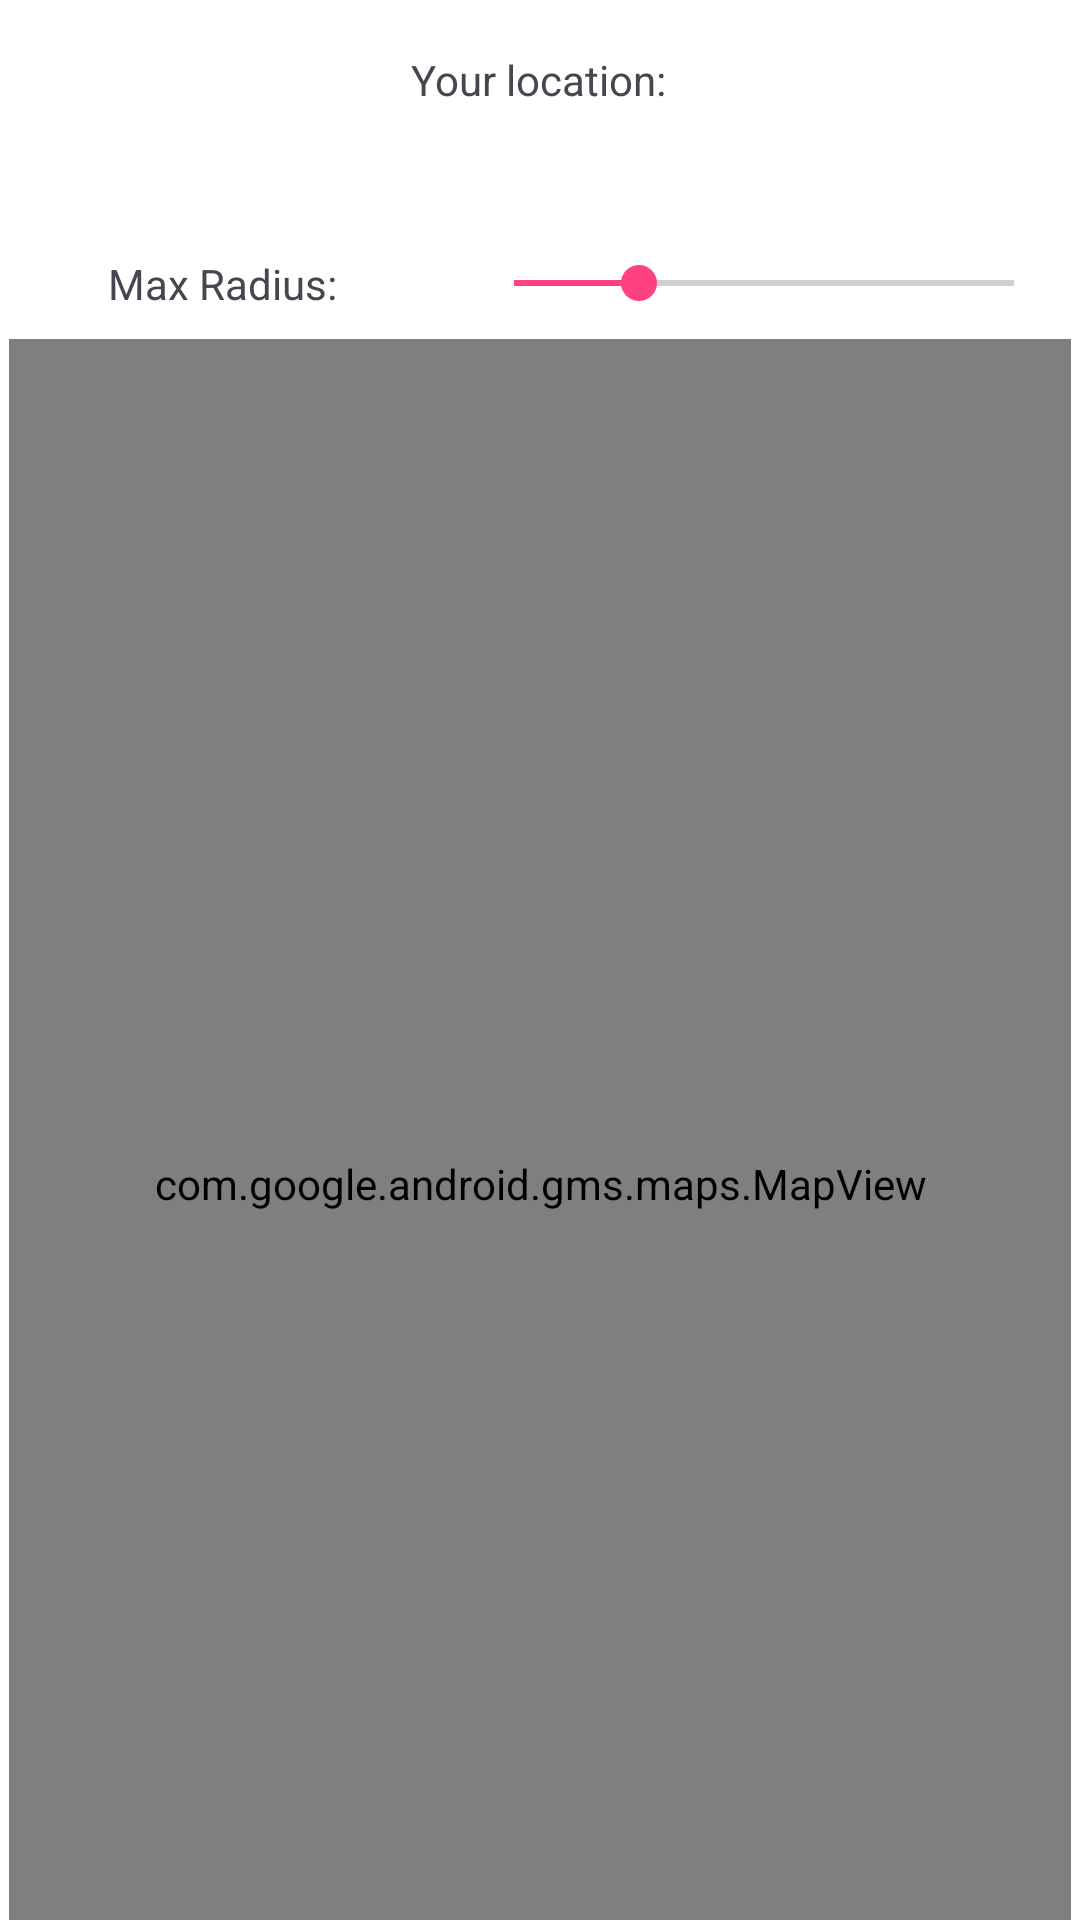

Reconstruct the res/layout file that produces this screen, plus the resources it refers to.
<!-- AndroidManifest.xml: application theme Theme.OPSC7312POEPart2 -->
<!-- res/layout/fragment_nearbyfrag.xml -->
<?xml version="1.0" encoding="utf-8"?>
<androidx.constraintlayout.widget.ConstraintLayout xmlns:android="http://schemas.android.com/apk/res/android"
    xmlns:app="http://schemas.android.com/apk/res-auto"
    xmlns:tools="http://schemas.android.com/tools"
    android:layout_width="match_parent"
    android:layout_height="match_parent"
    tools:context=".Nearbyfrag">


    <TextView
        android:id="@+id/textView17"
        android:layout_width="wrap_content"
        android:layout_height="wrap_content"
        android:layout_marginTop="15dp"
        android:layout_marginBottom="31dp"
        android:text="Nearby/Hotspots"
        app:layout_constraintBottom_toTopOf="@+id/textView18"
        app:layout_constraintEnd_toEndOf="parent"
        app:layout_constraintStart_toStartOf="parent"
        app:layout_constraintTop_toTopOf="parent" />


    <TextView
        android:id="@+id/userlocation"
        android:layout_width="304dp"
        android:layout_height="23dp"
        android:layout_marginBottom="17dp"
        android:ems="10"
        android:inputType="text"
        android:textSize="11sp"
        app:layout_constraintBottom_toTopOf="@+id/textView19"
        app:layout_constraintEnd_toEndOf="parent"
        app:layout_constraintStart_toStartOf="parent"
        app:layout_constraintTop_toBottomOf="@+id/textView18" />

    <TextView
        android:id="@+id/textView19"
        android:layout_width="wrap_content"
        android:layout_height="wrap_content"
        android:layout_marginStart="36dp"
        android:layout_marginEnd="43dp"
        android:layout_marginBottom="9dp"
        android:text="Max Radius:"
        app:layout_constraintBottom_toTopOf="@+id/map"
        app:layout_constraintEnd_toStartOf="@+id/distanceSB"
        app:layout_constraintStart_toStartOf="parent"
        app:layout_constraintTop_toBottomOf="@+id/userlocation" />

    <TextView
        android:id="@+id/textView18"
        android:layout_width="wrap_content"
        android:layout_height="wrap_content"
        android:layout_marginEnd="12dp"
        android:layout_marginBottom="9dp"
        android:text="Your location:"
        app:layout_constraintBottom_toTopOf="@+id/userlocation"
        app:layout_constraintEnd_toEndOf="@+id/textView17"
        app:layout_constraintTop_toBottomOf="@+id/textView17" />

    <com.google.android.gms.maps.MapView
        android:id="@+id/map"
        android:layout_width="match_parent"
        android:layout_height="563dp"
        android:layout_marginStart="3dp"
        android:layout_marginEnd="3dp"
        android:layout_marginBottom="12dp"
        app:layout_constraintBottom_toBottomOf="parent"
        app:layout_constraintEnd_toEndOf="parent"
        app:layout_constraintHorizontal_bias="0.666"
        app:layout_constraintStart_toStartOf="parent"
        app:layout_constraintTop_toBottomOf="@+id/textView19" />

    <SeekBar
        android:id="@+id/distanceSB"
        android:layout_width="0dp"
        android:layout_height="0dp"
        android:layout_marginEnd="6dp"
        android:progress="25"
        app:layout_constraintBottom_toBottomOf="@+id/textView19"
        app:layout_constraintEnd_toEndOf="parent"
        app:layout_constraintStart_toEndOf="@+id/textView19"
        app:layout_constraintTop_toTopOf="@+id/textView19" />

</androidx.constraintlayout.widget.ConstraintLayout>
<!-- resources referenced by this layout -->
<resources>
  <style name="Theme.OPSC7312POEPart2" parent="Base.Theme.OPSC7312POEPart2" />
  <style name="Base.Theme.OPSC7312POEPart2" parent="Theme.Material3.DayNight.NoActionBar">
          
          <item name="colorPrimary">@color/colorPrimary</item>
  
          
          <item name="colorPrimaryDark">@color/colorPrimaryDark</item>
  
          
          <item name="android:windowBackground">@color/colorBackground</item>
  
          
          <item name="android:textColorPrimary">@color/colorTextPrimary</item>
  
          
          <item name="colorAccent">@color/colorAccent</item>
      </style>
  <color name="colorPrimary">#3F51B5</color>
  <color name="colorPrimaryDark">#303F9F</color>
  <color name="colorBackground">#FFFFFF</color>
  <color name="colorTextPrimary">#000000</color>
  <color name="colorAccent">#FF4081</color>
</resources>
